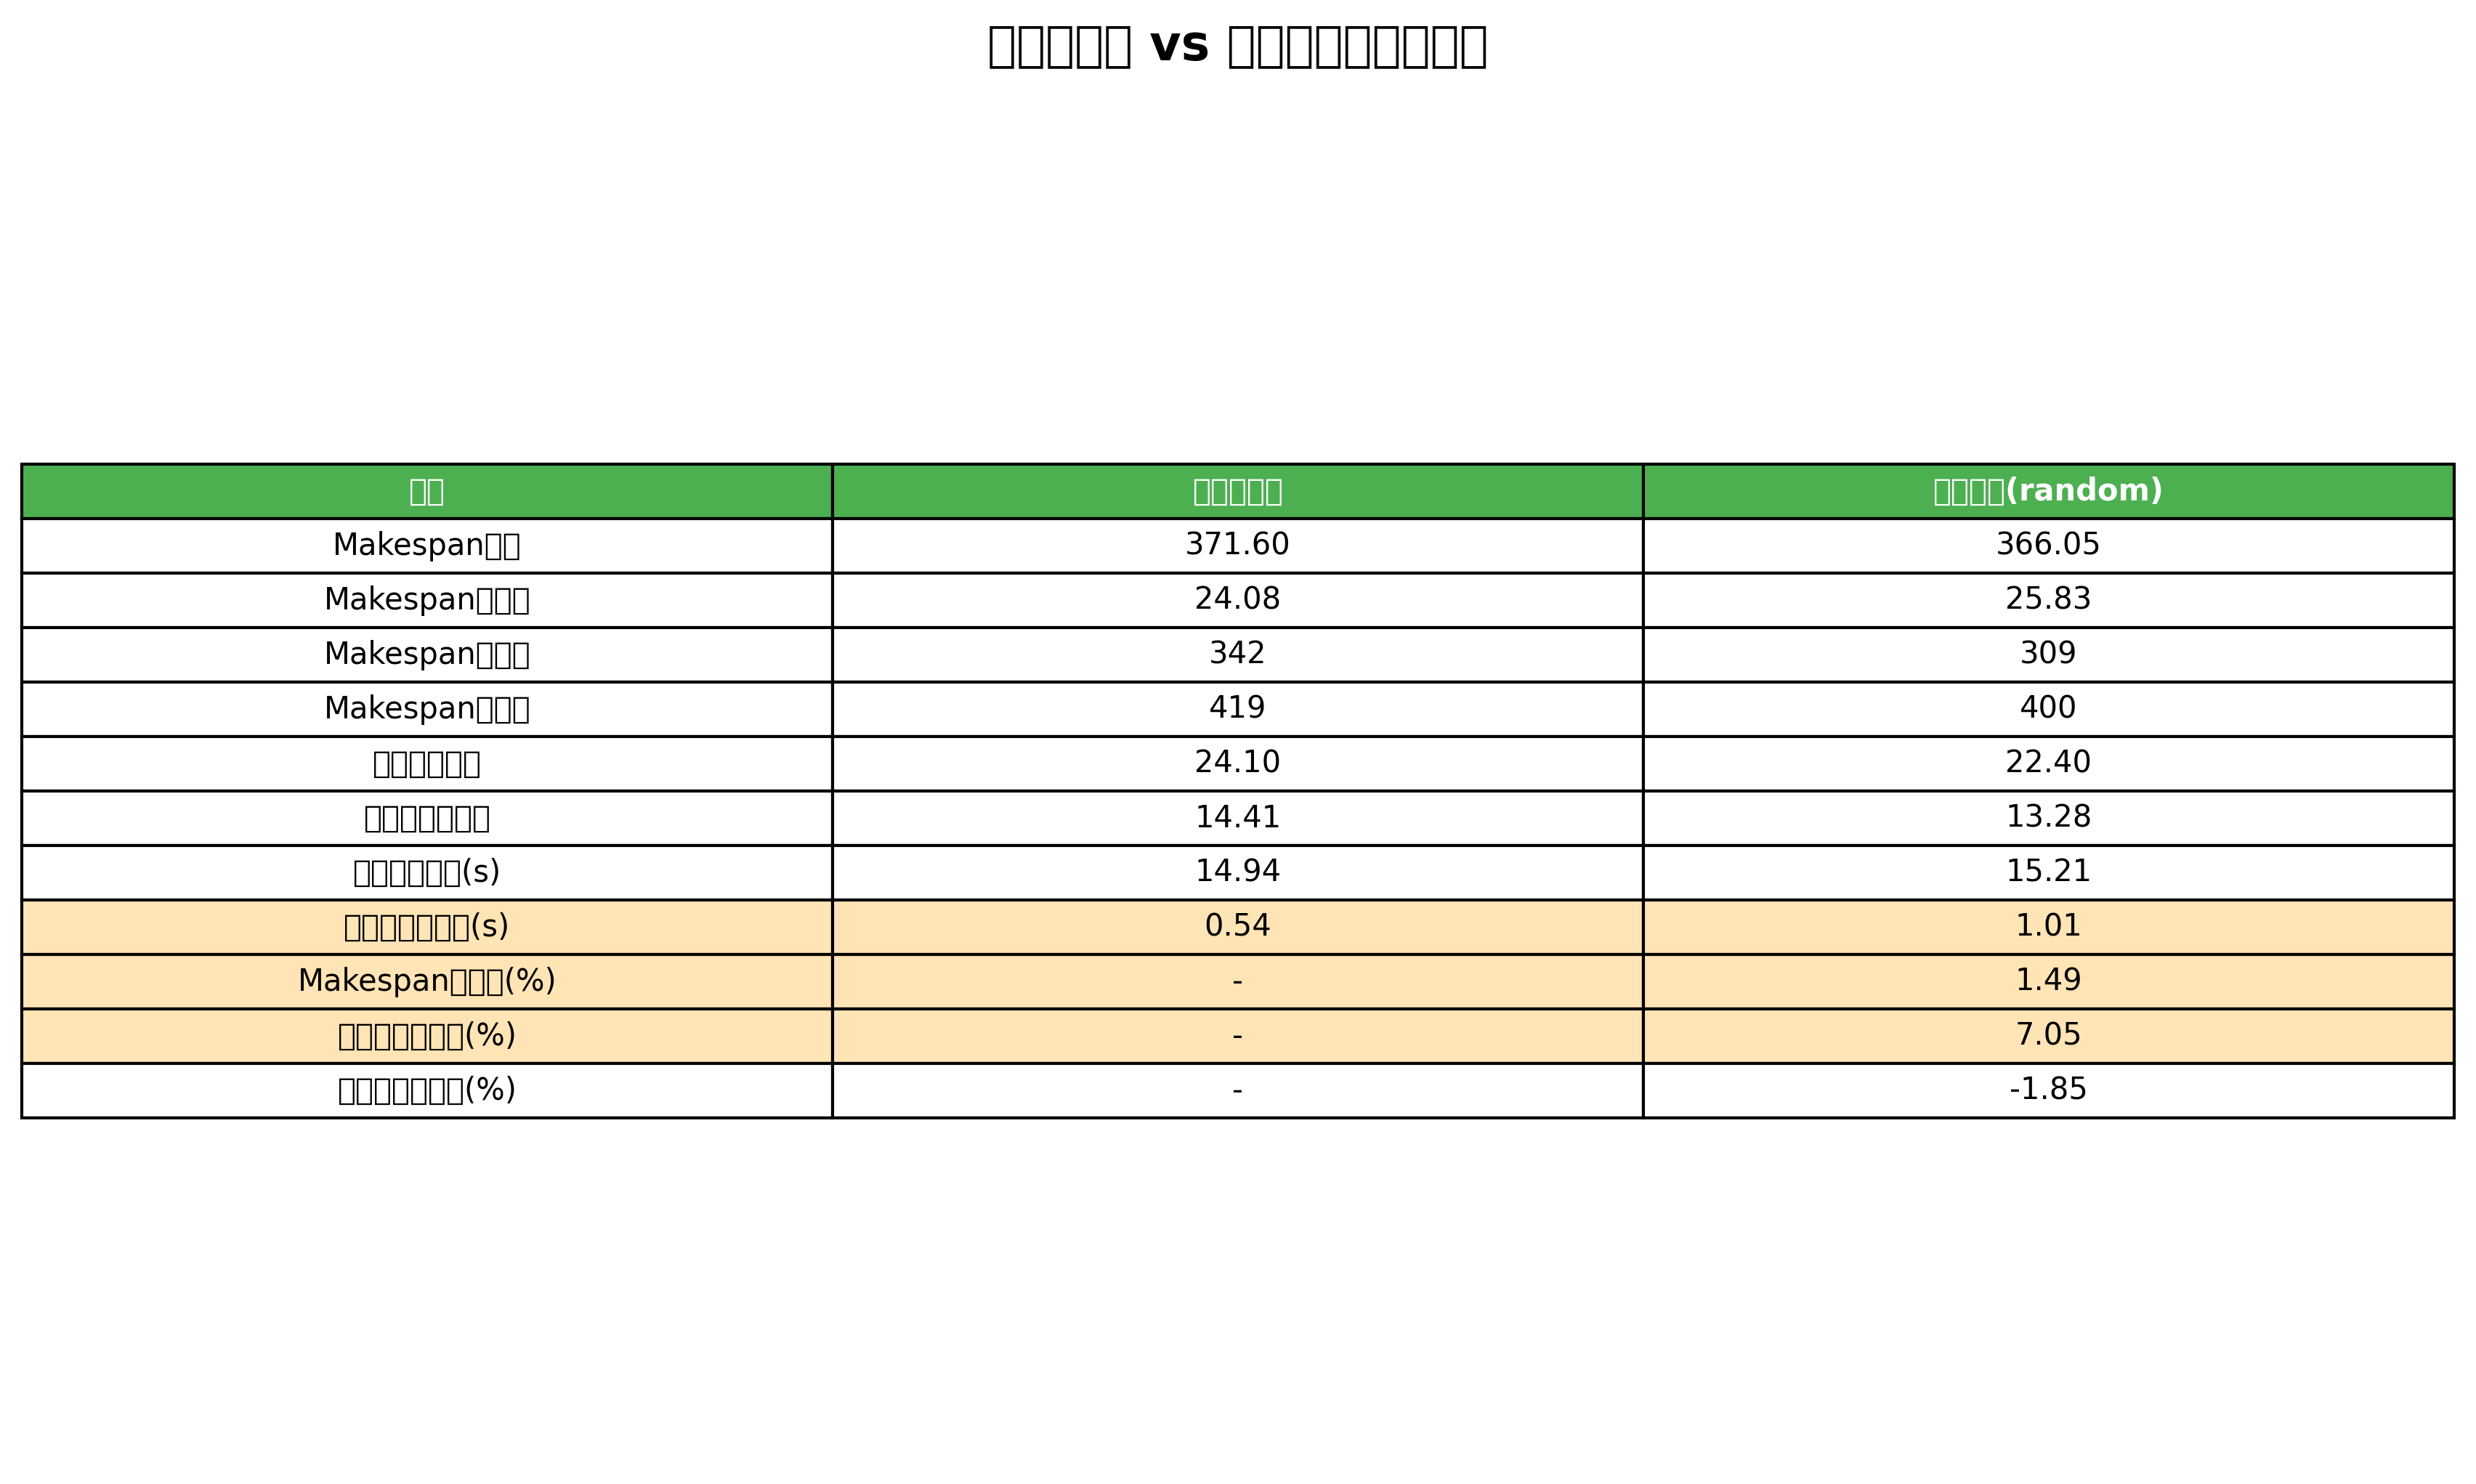

Data behind this chart, as committed beside it:
指标, 随机初始化, 推荐策略(random)
Makespan均值, 371.6, 366.1
Makespan标准差, 24.08, 25.83
Makespan最小值, 342, 309
Makespan最大值, 419, 400
收敛代数均值, 24.10, 22.40
收敛代数标准差, 14.41, 13.28
执行时间均值(s), 14.94, 15.21
执行时间标准差(s), 0.54, 1.01
Makespan改进率(%), -, 1.49
收敛效率改进率(%), -, 7.05
时间性能改进率(%), -, -1.85
